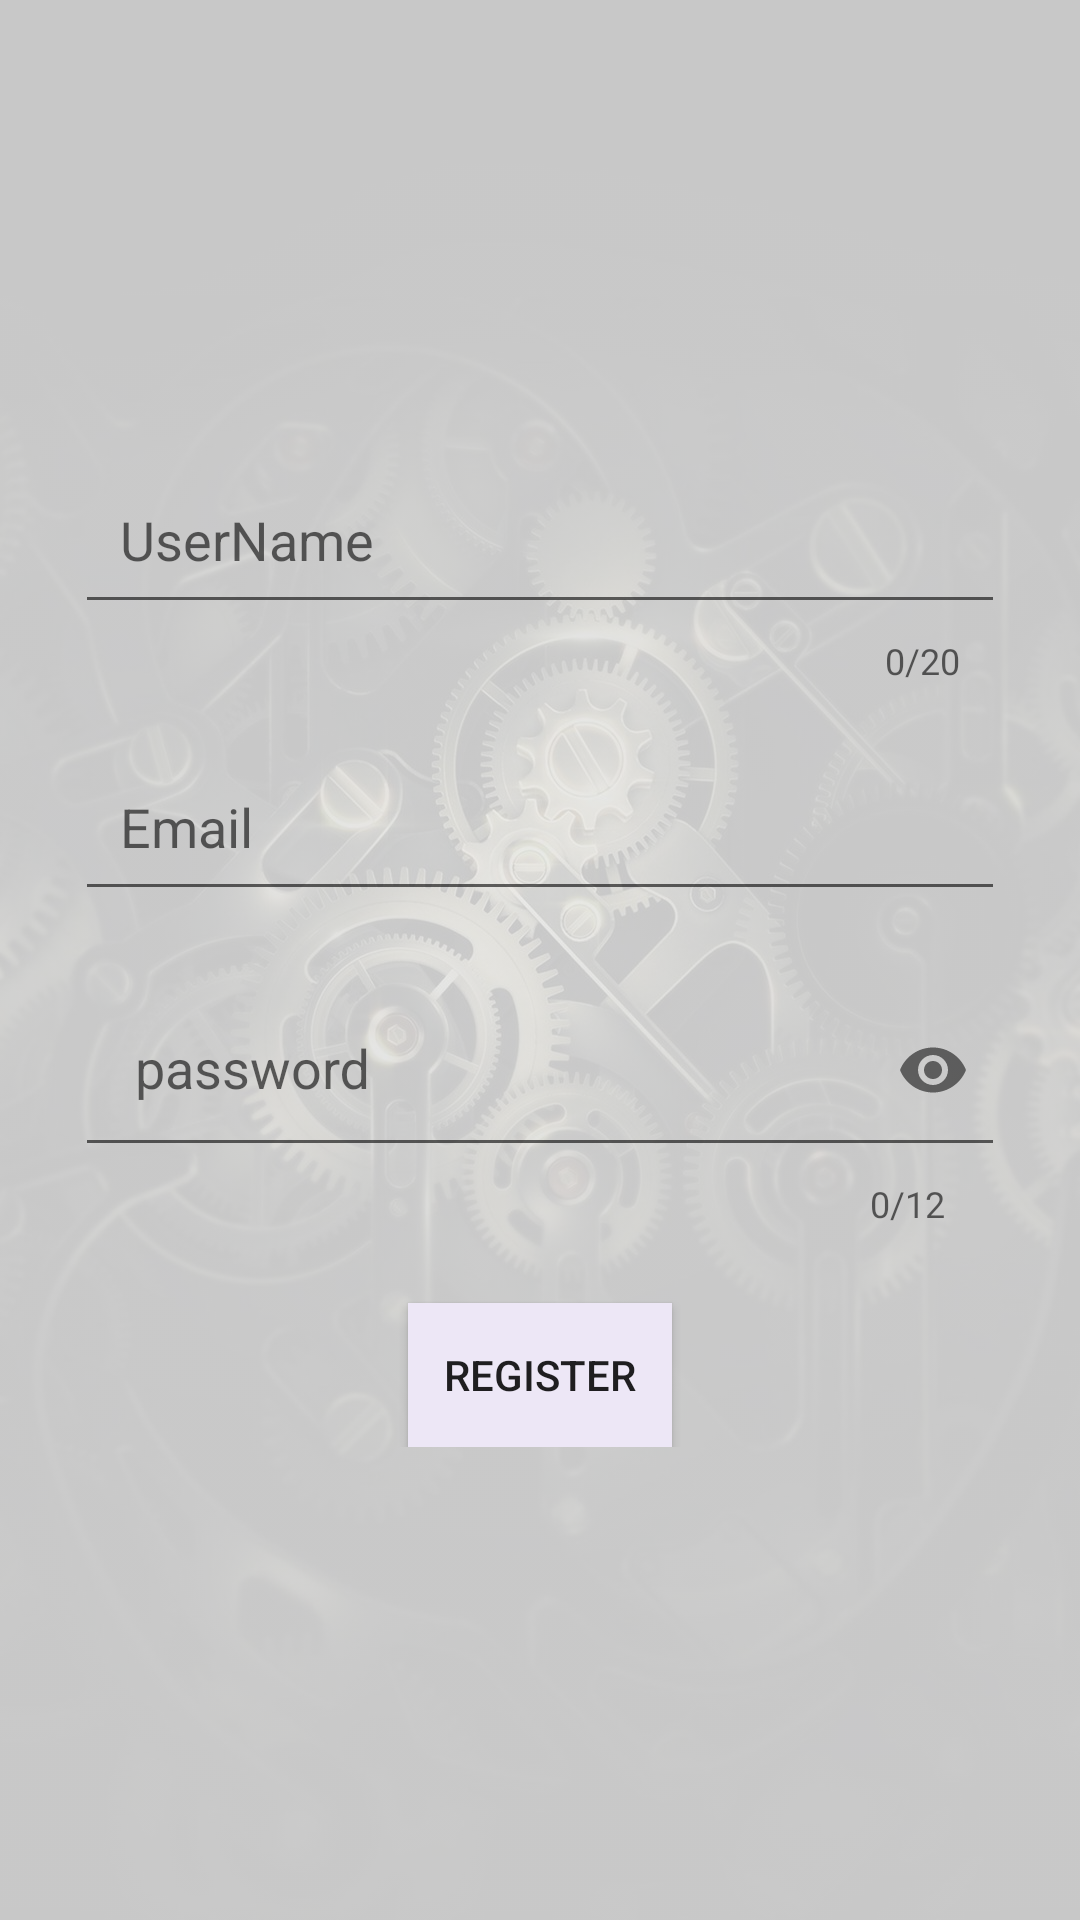

Reconstruct the res/layout file that produces this screen, plus the resources it refers to.
<!-- AndroidManifest.xml: application theme Theme.MechanicFounder -->
<!-- res/layout/activity_mechanic_register.xml -->
<?xml version="1.0" encoding="utf-8"?>
<LinearLayout xmlns:android="http://schemas.android.com/apk/res/android"
    xmlns:app="http://schemas.android.com/apk/res-auto"
    xmlns:tools="http://schemas.android.com/tools"
    android:layout_width="match_parent"
    android:layout_height="match_parent"
    tools:context=".MechanicRegister"
    android:orientation="vertical"
    android:gravity="center"
    android:background="@drawable/mechreg">

    <LinearLayout
        android:layout_width="match_parent"
        android:layout_height="wrap_content"
        android:orientation="vertical"
        android:padding="20dp"
        android:layout_marginBottom="20dp"
        style="@style/Widget.MaterialComponents.TextInputLayout.OutlinedBox" >

        <com.google.android.material.textfield.TextInputLayout
            android:layout_width="match_parent"
            android:layout_height="wrap_content"
            android:id="@+id/tname"
            android:hint="UserName"
            android:padding="5dp"
            app:counterEnabled="true"
            app:counterMaxLength="20"
            app:endIconMode="clear_text">

            <com.google.android.material.textfield.TextInputEditText
                android:layout_width="match_parent"
                android:layout_height="wrap_content"
                android:padding="15dp"
                android:id="@+id/username"
                android:inputType="textPersonName"
                android:maxLength="20"/>

        </com.google.android.material.textfield.TextInputLayout>

        <com.google.android.material.textfield.TextInputLayout
            android:layout_width="match_parent"
            android:layout_height="wrap_content"
            android:id="@+id/temail"
            android:hint="Email"
            android:padding="5dp"
            app:endIconMode="clear_text">

            <com.google.android.material.textfield.TextInputEditText
                android:layout_width="match_parent"
                android:layout_height="wrap_content"
                android:padding="15dp"
                android:id="@+id/email"
                android:inputType="textEmailAddress"/>

        </com.google.android.material.textfield.TextInputLayout>


        <com.google.android.material.textfield.TextInputLayout
            android:layout_width="match_parent"
            android:layout_height="wrap_content"
            android:id="@+id/tBname"
            android:hint="password"
            android:padding="5dp"
            app:counterEnabled="true"
            app:counterMaxLength="12"
            app:endIconMode="password_toggle">

            <com.google.android.material.textfield.TextInputEditText
                android:layout_width="match_parent"
                android:layout_height="wrap_content"
                android:id="@+id/Password"
                android:inputType="textPassword"
                android:maxLength="12"
                android:padding="20dp"/>

        </com.google.android.material.textfield.TextInputLayout>

        <Button
            android:id="@+id/button"
            android:layout_width="wrap_content"
            android:layout_height="wrap_content"
            android:padding="10dp"
            android:text="Register"
            android:background="#EDE7F6"
            android:layout_gravity="center"
            android:layout_marginTop="20dp"/>



    </LinearLayout>

</LinearLayout>
<!-- resources referenced by this layout -->
<resources>
  <!-- drawable mechreg (drawable) -->
  <?xml version="1.0" encoding="utf-8"?>
  <selector xmlns:android="http://schemas.android.com/apk/res/android">
  
      <item>
          <bitmap
              android:alpha="0.2"
              android:src="@drawable/mechlog">
  
          </bitmap>
      </item>
  </selector>
  <style name="Theme.MechanicFounder" parent="Theme.AppCompat.Light.NoActionBar">
          
          <item name="colorPrimary">@color/purple_200</item>
          <item name="colorPrimaryVariant">@color/purple_700</item>
          <item name="colorOnPrimary">@color/white</item>
          
          <item name="colorSecondary">@color/teal_200</item>
          <item name="colorSecondaryVariant">@color/teal_700</item>
          <item name="colorOnSecondary">@color/black</item>
          
          <item name="android:statusBarColor" tools:targetApi="l">?attr/colorPrimaryVariant</item>
          
  
  
  
      </style>
  <!-- drawable mechlog: jpg bitmap (drawable, 105705 bytes) -->
  <color name="purple_200">#795548</color>
  <color name="purple_700">#5D4037</color>
  <color name="white">#FFFFFFFF</color>
  <color name="teal_200">#FF03DAC5</color>
  <color name="teal_700">#8A9A9A</color>
  <color name="black">#FF000000</color>
</resources>
